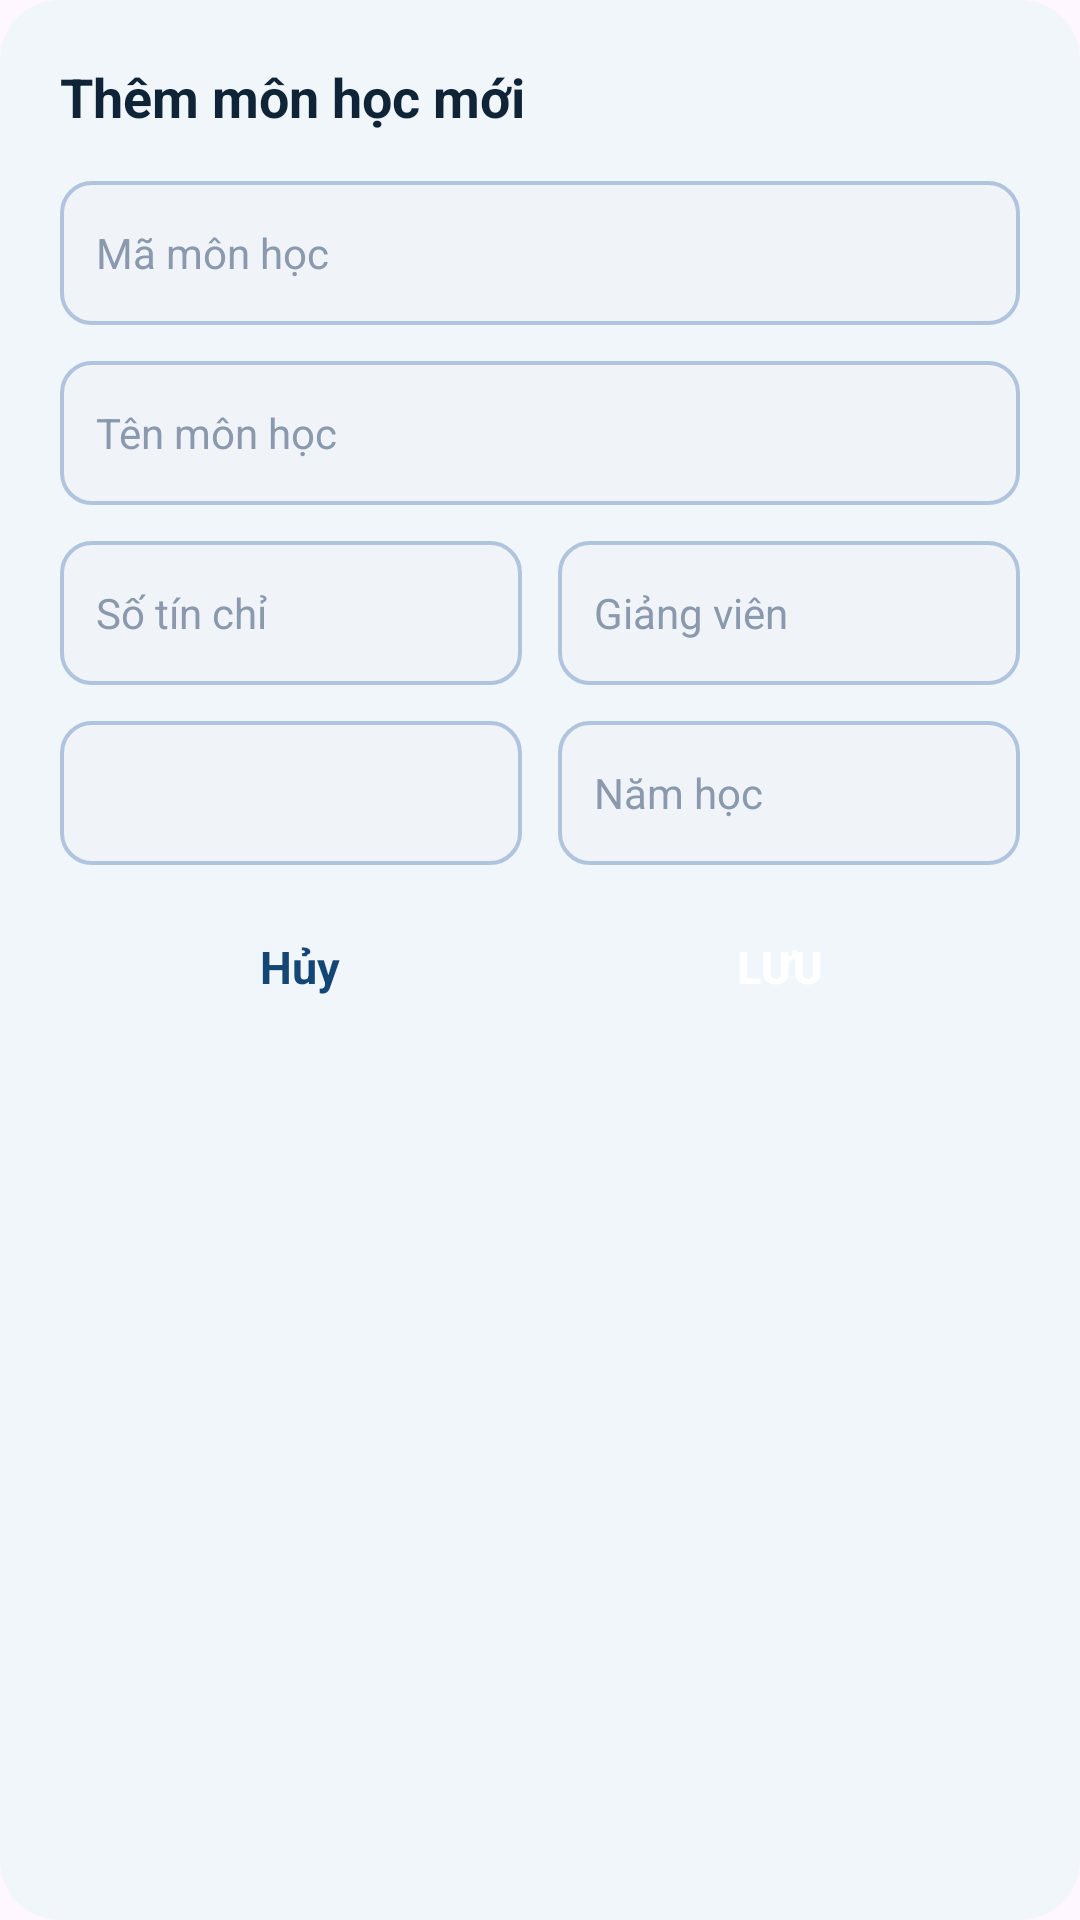

Produce the Android XML layout that renders to this screen, including the resource entries it uses.
<!-- AndroidManifest.xml: application theme Theme.Quan_Ly_Lich_Hoc_SV -->
<!-- res/layout/dialog_add_subject.xml -->
<?xml version="1.0" encoding="utf-8"?>
<LinearLayout xmlns:android="http://schemas.android.com/apk/res/android"
    android:layout_width="match_parent"
    android:layout_height="wrap_content"
    android:background="@drawable/bg_dialog_rounded"
    android:orientation="vertical"
    android:padding="20dp">

    
    <TextView
        android:id="@+id/tvDialogTitle"
        android:layout_width="wrap_content"
        android:layout_height="wrap_content"
        android:layout_marginBottom="16dp"
        android:text="@string/dialog_title_add_subject"
        android:textColor="@color/text_dark"
        android:textSize="18sp"
        android:textStyle="bold" />

    
    <EditText
        android:id="@+id/etSubjectCode"
        android:layout_width="match_parent"
        android:layout_height="48dp"
        android:layout_marginBottom="12dp"
        android:autofillHints=""
        android:background="@drawable/bg_spinner"
        android:hint="@string/hint_subject_code"
        android:inputType="text"
        android:paddingStart="12dp"
        android:paddingEnd="12dp"
        android:singleLine="true"
        android:textColor="@color/text_dark"
        android:textColorHint="@color/text_hint"
        android:textSize="14sp" />

    
    <EditText
        android:id="@+id/etSubjectName"
        android:layout_width="match_parent"
        android:layout_height="48dp"
        android:layout_marginBottom="12dp"
        android:autofillHints=""
        android:background="@drawable/bg_spinner"
        android:hint="@string/hint_subject_name"
        android:inputType="text"
        android:paddingStart="12dp"
        android:paddingEnd="12dp"
        android:singleLine="true"
        android:textColor="@color/text_dark"
        android:textColorHint="@color/text_hint"
        android:textSize="14sp" />

    
    <LinearLayout
        android:layout_width="match_parent"
        android:layout_height="wrap_content"
        android:layout_marginBottom="12dp"
        android:baselineAligned="false"
        android:orientation="horizontal">

        <EditText
            android:id="@+id/etCredits"
            android:layout_width="0dp"
            android:layout_height="48dp"
            android:layout_marginEnd="6dp"
            android:layout_weight="1"
            android:autofillHints=""
            android:background="@drawable/bg_spinner"
            android:hint="@string/hint_credits"
            android:inputType="number"
            android:paddingStart="12dp"
            android:paddingEnd="12dp"
            android:singleLine="true"
            android:textColor="@color/text_dark"
            android:textColorHint="@color/text_hint"
            android:textSize="14sp" />

        <EditText
            android:id="@+id/etTeacher"
            android:layout_width="0dp"
            android:layout_height="48dp"
            android:layout_marginStart="6dp"
            android:layout_weight="1"
            android:autofillHints=""
            android:background="@drawable/bg_spinner"
            android:hint="@string/hint_teacher"
            android:inputType="textPersonName"
            android:paddingStart="12dp"
            android:paddingEnd="12dp"
            android:singleLine="true"
            android:textColor="@color/text_dark"
            android:textColorHint="@color/text_hint"
            android:textSize="14sp" />
    </LinearLayout>

    
    <LinearLayout
        android:layout_width="match_parent"
        android:layout_height="wrap_content"
        android:layout_marginBottom="12dp"
        android:baselineAligned="false"
        android:orientation="horizontal">

        <Spinner
            android:id="@+id/spSemester"
            android:layout_width="0dp"
            android:layout_height="48dp"
            android:layout_marginEnd="6dp"
            android:layout_weight="1"
            android:background="@drawable/bg_spinner"
            android:paddingStart="12dp"
            android:paddingEnd="12dp"
            android:spinnerMode="dropdown" />

        <EditText
            android:id="@+id/etAcademicYear"
            android:layout_width="0dp"
            android:layout_height="48dp"
            android:layout_marginStart="6dp"
            android:layout_weight="1"
            android:autofillHints=""
            android:background="@drawable/bg_spinner"
            android:hint="@string/hint_academic_year"
            android:inputType="text"
            android:paddingStart="12dp"
            android:paddingEnd="12dp"
            android:singleLine="true"
            android:textColor="@color/text_dark"
            android:textColorHint="@color/text_hint"
            android:textSize="14sp" />
    </LinearLayout>

    
    <EditText
        android:id="@+id/etAcademicYearFull"
        android:layout_width="match_parent"
        android:layout_height="48dp"
        android:layout_marginBottom="24dp"
        android:autofillHints=""
        android:background="@drawable/bg_spinner"
        android:hint="@string/hint_academic_year"
        android:inputType="text"
        android:paddingStart="12dp"
        android:paddingEnd="12dp"
        android:singleLine="true"
        android:textColor="@color/text_dark"
        android:textColorHint="@color/text_hint"
        android:textSize="14sp"
        android:visibility="gone" />

    
    <LinearLayout
        android:layout_width="match_parent"
        android:layout_height="wrap_content"
        android:gravity="center_vertical"
        android:orientation="horizontal">

        <TextView
            android:id="@+id/btnCancel"
            android:layout_width="0dp"
            android:layout_height="44dp"
            android:layout_weight="1"
            android:gravity="center"
            android:text="@string/btn_cancel"
            android:textColor="@color/primary_blue"
            android:textSize="15sp"
            android:textStyle="bold" />

        <androidx.appcompat.widget.AppCompatButton
            android:id="@+id/btnSave"
            android:layout_width="0dp"
            android:layout_height="44dp"
            android:layout_weight="1"
            android:background="@drawable/bg_button"
            android:text="@string/btn_save"
            android:textColor="@color/white"
            android:textSize="15sp"
            android:textStyle="bold" />
    </LinearLayout>

</LinearLayout>
<!-- resources referenced by this layout -->
<resources>
  <color name="primary_blue">#134675</color>
  <color name="text_dark">#0F2537</color>
  <color name="text_hint">#8A99AD</color>
  <color name="white">#FFFFFFFF</color>
  <!-- drawable bg_dialog_rounded (drawable) -->
  <?xml version="1.0" encoding="utf-8"?>
  <shape xmlns:android="http://schemas.android.com/apk/res/android"
      android:shape="rectangle">
      <solid android:color="#F0F6FA" />
      <corners android:radius="20dp" />
  </shape>
  <!-- drawable bg_spinner (drawable) -->
  <?xml version="1.0" encoding="utf-8"?>
  <shape xmlns:android="http://schemas.android.com/apk/res/android"
      android:shape="rectangle">
      <solid android:color="#F0F4F8" />
      <corners android:radius="10dp" />
      <stroke
          android:width="1.2dp"
          android:color="#B0C4DE" />
  </shape>
  <string name="btn_cancel">Hủy</string>
  <string name="btn_save">Lưu</string>
  <string name="dialog_title_add_subject">Thêm môn học mới</string>
  <string name="hint_academic_year">Năm học</string>
  <string name="hint_credits">Số tín chỉ</string>
  <string name="hint_subject_code">Mã môn học</string>
  <string name="hint_subject_name">Tên môn học</string>
  <string name="hint_teacher">Giảng viên</string>
  <style name="Theme.Quan_Ly_Lich_Hoc_SV" parent="Base.Theme.Quan_Ly_Lich_Hoc_SV" />
  <style name="Base.Theme.Quan_Ly_Lich_Hoc_SV" parent="Theme.Material3.DayNight.NoActionBar">
          
          
      </style>
</resources>
